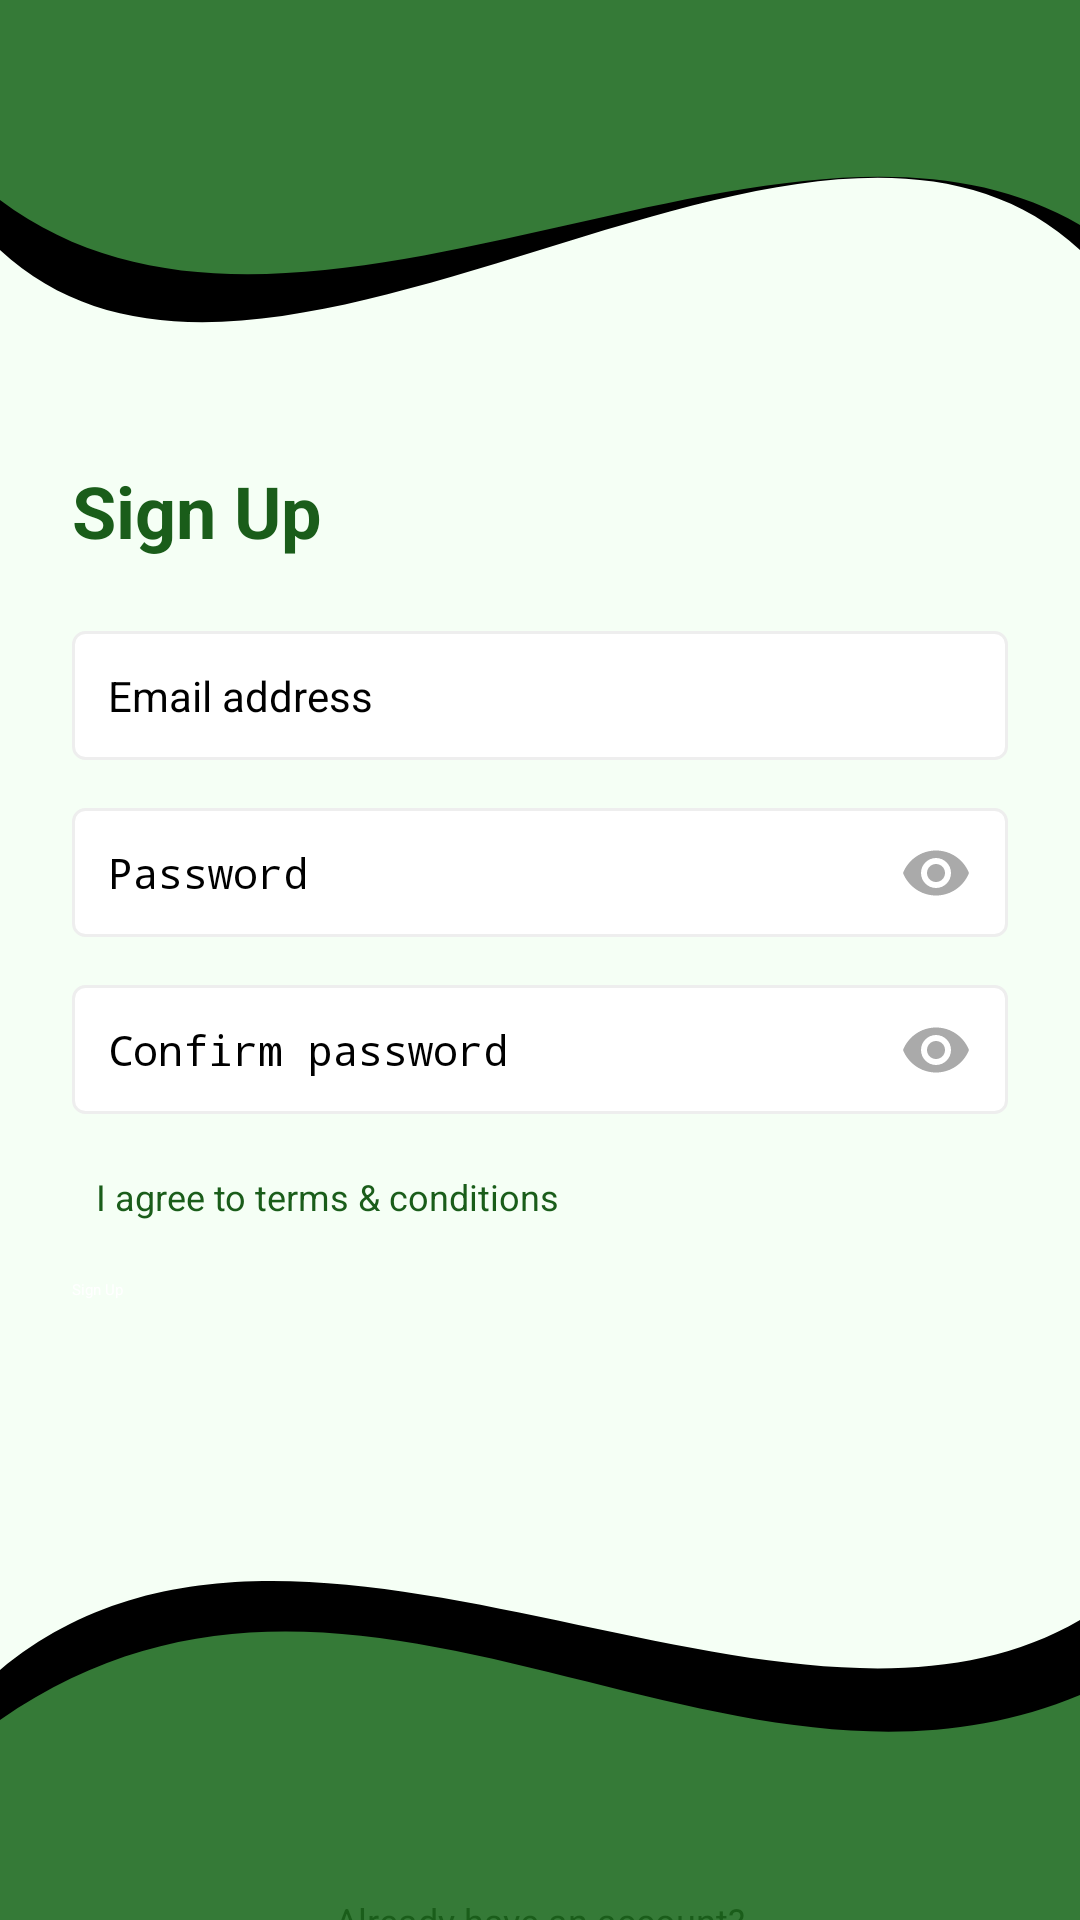

This screen was rendered from an Android layout file. Write that file and the resources it references.
<!-- AndroidManifest.xml: application theme Theme.FinanceTracker -->
<!-- res/layout/activity_signup.xml -->
<?xml version="1.0" encoding="utf-8"?>
<androidx.constraintlayout.widget.ConstraintLayout xmlns:android="http://schemas.android.com/apk/res/android"
    xmlns:app="http://schemas.android.com/apk/res-auto"
    xmlns:tools="http://schemas.android.com/tools"
    android:layout_width="match_parent"
    android:layout_height="match_parent"
    android:background="#F5FFF5">

    
    <ImageView
        android:id="@+id/topCurve"
        android:layout_width="match_parent"
        android:layout_height="150dp"
        android:contentDescription="Top decoration"
        android:scaleType="fitXY"
        android:src="@drawable/top_curve"
        app:layout_constraintEnd_toEndOf="parent"
        app:layout_constraintStart_toStartOf="parent"
        app:layout_constraintTop_toTopOf="parent" />

    
    <ImageView
        android:id="@+id/bottomCurve"
        android:layout_width="match_parent"
        android:layout_height="150dp"
        android:contentDescription="Bottom decoration"
        android:scaleType="fitXY"
        android:src="@drawable/bottom_curve"
        app:layout_constraintBottom_toBottomOf="parent"
        app:layout_constraintEnd_toEndOf="parent"
        app:layout_constraintStart_toStartOf="parent" />

    
    <ScrollView
        android:layout_width="0dp"
        android:layout_height="0dp"
        android:layout_marginStart="24dp"
        android:layout_marginEnd="24dp"
        android:fillViewport="true"
        app:layout_constraintBottom_toTopOf="@+id/bottomCurve"
        app:layout_constraintEnd_toEndOf="parent"
        app:layout_constraintStart_toStartOf="parent"
        app:layout_constraintTop_toBottomOf="@+id/topCurve">

        <androidx.constraintlayout.widget.ConstraintLayout
            android:layout_width="match_parent"
            android:layout_height="wrap_content">

            
            <TextView
                android:id="@+id/signUpTitle"
                android:layout_width="wrap_content"
                android:layout_height="wrap_content"
                android:layout_marginTop="4dp"
                android:text="Sign Up"
                android:textColor="#1A5D1A"
                android:textSize="24sp"
                android:textStyle="bold"
                app:layout_constraintEnd_toEndOf="parent"
                app:layout_constraintHorizontal_bias="0.0"
                app:layout_constraintStart_toStartOf="parent"
                app:layout_constraintTop_toTopOf="parent" />

            
            <EditText
                android:id="@+id/emailInput"
                android:layout_width="0dp"
                android:layout_height="wrap_content"
                android:layout_marginTop="24dp"
                android:background="@drawable/edit_text_background"
                android:hint="Email address"
                android:inputType="textEmailAddress"
                android:padding="12dp"
                android:textSize="14sp"
                app:layout_constraintEnd_toEndOf="parent"
                app:layout_constraintStart_toStartOf="parent"
                app:layout_constraintTop_toBottomOf="@+id/signUpTitle" />

            
            <EditText
                android:id="@+id/passwordInput"
                android:layout_width="0dp"
                android:layout_height="wrap_content"
                android:layout_marginTop="16dp"
                android:background="@drawable/edit_text_background"
                android:hint="Password"
                android:inputType="textPassword"
                android:padding="12dp"
                android:textSize="14sp"
                app:layout_constraintEnd_toEndOf="parent"
                app:layout_constraintStart_toStartOf="parent"
                app:layout_constraintTop_toBottomOf="@+id/emailInput" />

            
            <ImageView
                android:id="@+id/passwordVisibility"
                android:layout_width="24dp"
                android:layout_height="24dp"
                android:layout_marginEnd="12dp"
                android:contentDescription="Toggle password visibility"
                android:src="@drawable/ic_visibility"
                app:layout_constraintBottom_toBottomOf="@+id/passwordInput"
                app:layout_constraintEnd_toEndOf="@+id/passwordInput"
                app:layout_constraintTop_toTopOf="@+id/passwordInput" />

            
            <EditText
                android:id="@+id/confirmPasswordInput"
                android:layout_width="0dp"
                android:layout_height="wrap_content"
                android:layout_marginTop="16dp"
                android:background="@drawable/edit_text_background"
                android:hint="Confirm password"
                android:inputType="textPassword"
                android:padding="12dp"
                android:textSize="14sp"
                app:layout_constraintEnd_toEndOf="parent"
                app:layout_constraintStart_toStartOf="parent"
                app:layout_constraintTop_toBottomOf="@+id/passwordInput" />

            
            <ImageView
                android:id="@+id/confirmPasswordVisibility"
                android:layout_width="24dp"
                android:layout_height="24dp"
                android:layout_marginEnd="12dp"
                android:contentDescription="Toggle password visibility"
                android:src="@drawable/ic_visibility"
                app:layout_constraintBottom_toBottomOf="@+id/confirmPasswordInput"
                app:layout_constraintEnd_toEndOf="@+id/confirmPasswordInput"
                app:layout_constraintTop_toTopOf="@+id/confirmPasswordInput" />

            
            <CheckBox
                android:id="@+id/termsCheckbox"
                android:layout_width="wrap_content"
                android:layout_height="wrap_content"
                android:layout_marginTop="24dp"
                android:buttonTint="#1A5D1A"
                app:layout_constraintStart_toStartOf="parent"
                app:layout_constraintTop_toBottomOf="@+id/confirmPasswordInput" />

            
            <TextView
                android:id="@+id/termsText"
                android:layout_width="0dp"
                android:layout_height="wrap_content"
                android:layout_marginStart="8dp"
                android:layout_marginEnd="24dp"
                android:text="I agree to terms &amp; conditions"
                android:textColor="#1A5D1A"
                android:textSize="12sp"
                app:layout_constraintBottom_toBottomOf="@+id/termsCheckbox"
                app:layout_constraintEnd_toEndOf="parent"
                app:layout_constraintStart_toEndOf="@+id/termsCheckbox"
                app:layout_constraintTop_toTopOf="@+id/termsCheckbox" />

            
            <Button
                android:id="@+id/signUpButton"
                android:layout_width="0dp"
                android:layout_height="48dp"
                android:layout_marginTop="24dp"
                android:backgroundTint="@android:color/black"
                android:text="Sign Up"
                android:textAllCaps="false"
                android:textColor="#FFFFFF"
                app:layout_constraintEnd_toEndOf="parent"
                app:layout_constraintStart_toStartOf="parent"
                app:layout_constraintTop_toBottomOf="@+id/termsCheckbox" />

            

            

        </androidx.constraintlayout.widget.ConstraintLayout>
    </ScrollView>

    <TextView
        android:id="@+id/alreadyHaveAccount"
        android:layout_width="wrap_content"
        android:layout_height="wrap_content"
        android:text="Already have an account?"
        android:textColor="#1A5D1A"
        android:textSize="12sp"
        app:layout_constraintBottom_toBottomOf="parent"
        app:layout_constraintEnd_toEndOf="parent"
        app:layout_constraintStart_toStartOf="parent"
        app:layout_constraintTop_toBottomOf="@id/bottomCurve" />
</androidx.constraintlayout.widget.ConstraintLayout>
<!-- resources referenced by this layout -->
<resources>
  <!-- drawable bottom_curve (drawable) -->
  <vector xmlns:android="http://schemas.android.com/apk/res/android"
      android:width="360dp"
      android:height="180dp"
      android:viewportWidth="360"
      android:viewportHeight="180">
  
      
      <path
          android:fillColor="#000000"
          android:pathData="M0,180 L0,80 C100,-20 260,130 360,60 L360,180 Z"/>
  
      
      <path
          android:fillColor="#4CAF50"
          android:fillAlpha="0.7"
          android:pathData="M0,180 L0,100 C120,0 240,150 360,90 L360,180 Z"/>
  </vector>
  <!-- drawable edit_text_background (drawable) -->
  <?xml version="1.0" encoding="utf-8"?>
  <shape xmlns:android="http://schemas.android.com/apk/res/android">
      <solid android:color="#FFFFFF" />
      <stroke
          android:width="1dp"
          android:color="#EEEEEE" />
      <corners android:radius="4dp" />
  </shape>
  <!-- drawable ic_visibility (drawable) -->
  <?xml version="1.0" encoding="utf-8"?>
  <vector xmlns:android="http://schemas.android.com/apk/res/android"
      android:width="24dp"
      android:height="24dp"
      android:viewportWidth="24"
      android:viewportHeight="24">
      <path
          android:fillColor="#AAAAAA"
          android:pathData="M12,4.5C7,4.5 2.73,7.61 1,12c1.73,4.39 6,7.5 11,7.5s9.27,-3.11 11,-7.5c-1.73,-4.39 -6,-7.5 -11,-7.5zM12,17c-2.76,0 -5,-2.24 -5,-5s2.24,-5 5,-5 5,2.24 5,5 -2.24,5 -5,5zM12,9c-1.66,0 -3,1.34 -3,3s1.34,3 3,3 3,-1.34 3,-3 -1.34,-3 -3,-3z" />
  </vector>
  <!-- drawable top_curve (drawable) -->
  <vector xmlns:android="http://schemas.android.com/apk/res/android"
      android:width="360dp"
      android:height="180dp"
      android:viewportWidth="360"
      android:viewportHeight="180">
  
      
      <path
          android:fillColor="#000000"
          android:pathData="M0,0 L0,100 C90,200 270,0 360,100 L360,0 Z"/>
  
      
      <path
          android:fillColor="#4CAF50"
          android:fillAlpha="0.7"
          android:pathData="M0,0 L0,80 C100,170 260,20 360,90 L360,0 Z"/>
  </vector>
</resources>
